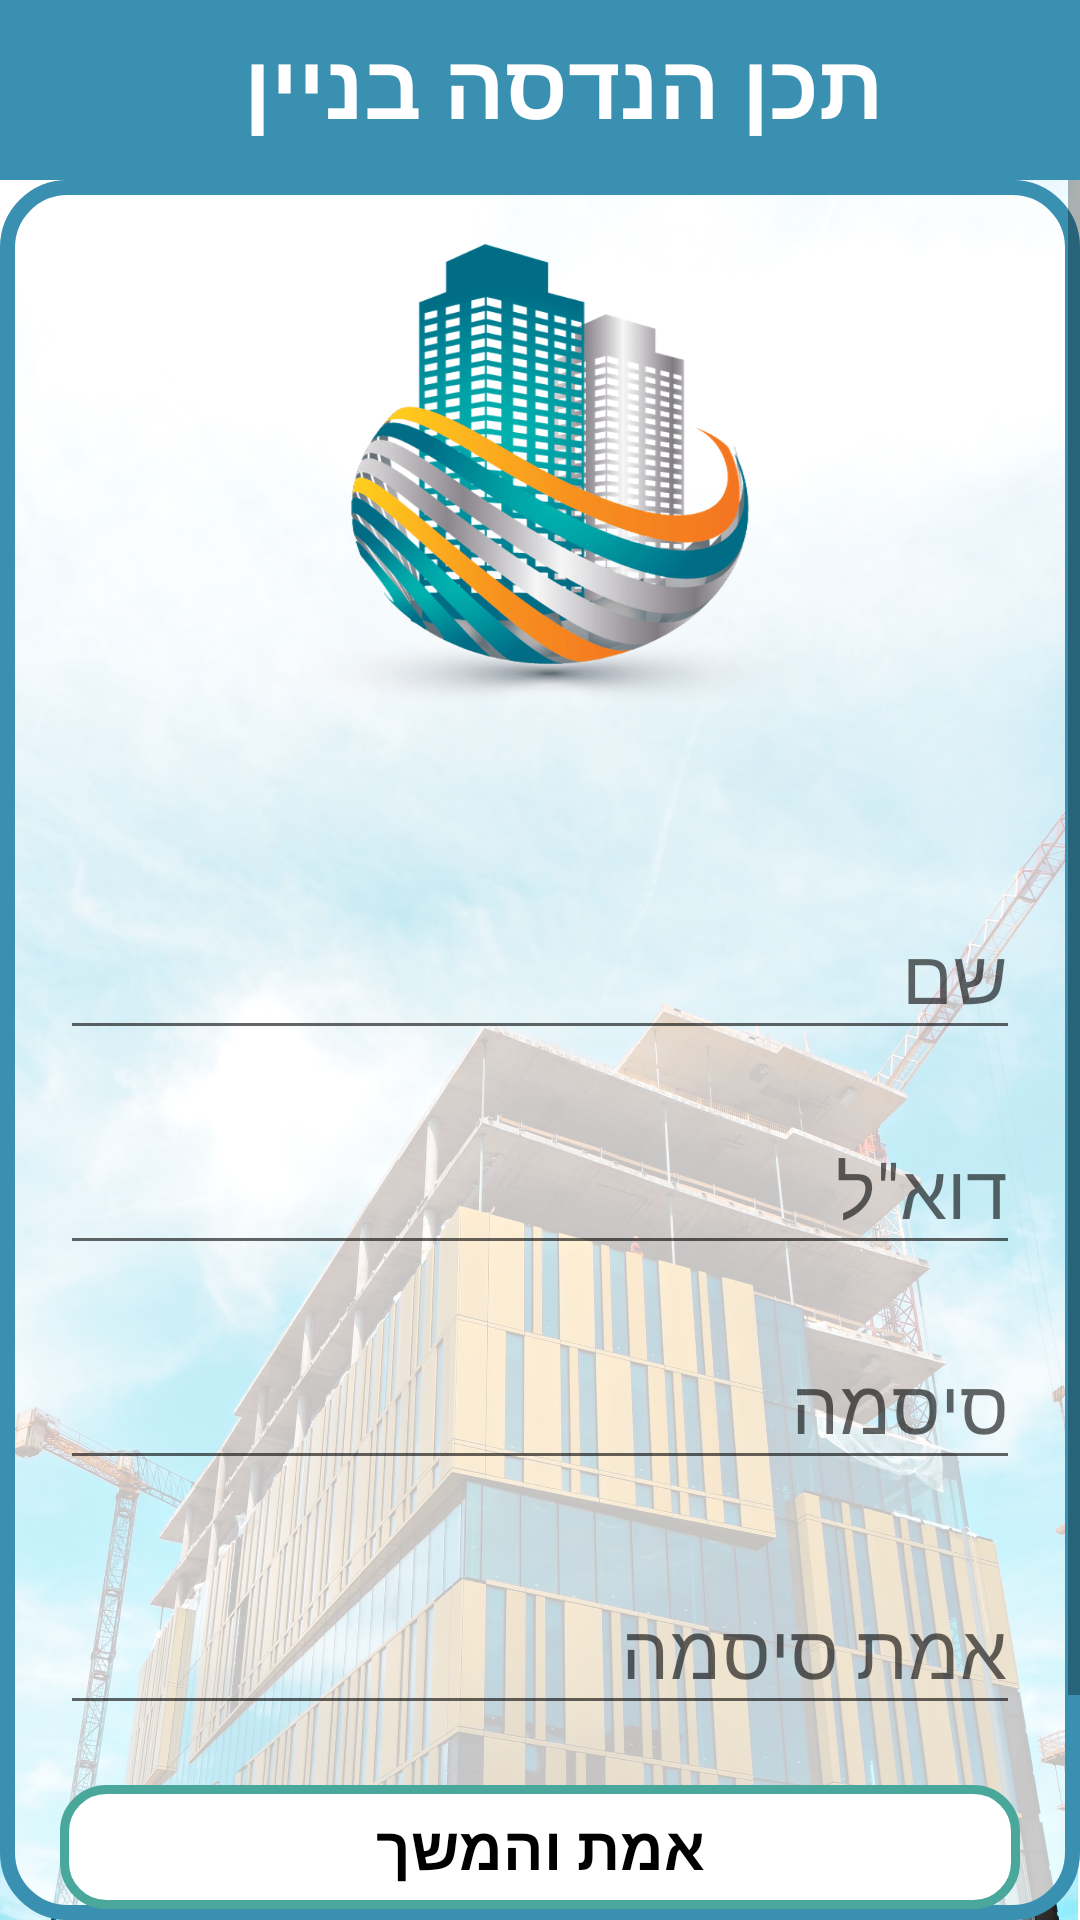

Here is an Android app screen rendered from its layout file. Give the layout XML and the strings, colors and styles it references.
<!-- AndroidManifest.xml: application theme AppTheme -->
<!-- res/layout/activity_registration.xml -->
<?xml version="1.0" encoding="utf-8"?>
<LinearLayout xmlns:android="http://schemas.android.com/apk/res/android"
    xmlns:app="http://schemas.android.com/apk/res-auto"
    xmlns:tools="http://schemas.android.com/tools"
    android:layout_width="match_parent"
    android:layout_height="match_parent"
    android:gravity="center_vertical"
    android:orientation="vertical"
    tools:context=".activities.RegistrationActivity">
    <include layout="@layout/layout_toolbar" />

    <RelativeLayout
        android:layout_width="match_parent"
        android:layout_height="match_parent">

        <ImageView
            android:layout_width="match_parent"
            android:layout_height="match_parent"
            android:scaleType="fitXY"
            android:src="@mipmap/build"/>

        <ScrollView
            android:layout_width="match_parent"
            android:layout_height="match_parent"
            android:background="@drawable/shape_oval_white_transparent_turquoise">

            <LinearLayout
                android:layout_width="match_parent"
                android:layout_height="wrap_content"
                android:orientation="vertical"
                android:padding="20dp">

                <ImageView
                    android:layout_width="wrap_content"
                    android:layout_height="wrap_content"
                    android:src="@mipmap/logo"
                    android:layout_gravity="center_horizontal"/>

                <com.google.android.material.textfield.TextInputLayout
                    android:id="@+id/activity_registration_name_text_til"
                    android:layout_width="match_parent"
                    android:layout_height="wrap_content"
                    android:layout_marginTop="50dp"
                    android:layout_marginBottom="10dp">
                    <EditText
                        android:id="@+id/activity_registration_name_et"
                        android:layout_width="match_parent"
                        android:layout_height="wrap_content"
                        android:inputType="textEmailAddress"
                        android:hint="@string/name"
                        android:textSize="25sp"/>
                </com.google.android.material.textfield.TextInputLayout>

                <com.google.android.material.textfield.TextInputLayout
                    android:id="@+id/activity_registration_email_text_til"
                    android:layout_width="match_parent"
                    android:layout_height="wrap_content"
                    android:layout_marginBottom="10dp">
                    <EditText
                        android:id="@+id/activity_registration_email_et"
                        android:layout_width="match_parent"
                        android:layout_height="wrap_content"
                        android:inputType="textEmailAddress"
                        android:hint="@string/email"
                        android:textSize="25sp"/>
                </com.google.android.material.textfield.TextInputLayout>

                <com.google.android.material.textfield.TextInputLayout
                    android:id="@+id/activity_registration_password_til"
                    android:layout_width="match_parent"
                    android:layout_height="wrap_content"
                    android:layout_below="@id/activity_registration_email_text_til">
                    <EditText
                        android:digits="@string/digits_allowed"
                        android:id="@+id/activity_registration_password_et"
                        android:layout_width="match_parent"
                        android:layout_height="wrap_content"
                        android:inputType="textPassword"
                        android:hint="@string/password"
                        android:layout_marginBottom="20dp"
                        android:textSize="25sp"/>
                </com.google.android.material.textfield.TextInputLayout>

                <com.google.android.material.textfield.TextInputLayout
                    android:id="@+id/activity_authentication_confirm_password_til"
                    android:layout_width="match_parent"
                    android:layout_height="wrap_content"
                    android:layout_below="@id/activity_registration_email_text_til">
                    <EditText
                        android:id="@+id/activity_authentication_confirm_password_et"
                        android:layout_width="match_parent"
                        android:layout_height="wrap_content"
                        android:inputType="textPassword"
                        android:hint="@string/confirm_password"
                        android:layout_marginBottom="20dp"
                        android:textSize="25sp"/>
                </com.google.android.material.textfield.TextInputLayout>

                <TextView
                    android:id="@+id/activity_registration_verify_and_continue"
                    android:layout_width="match_parent"
                    android:layout_height="wrap_content"
                    style="@style/ButtonYellowOvalStyle"
                    android:textSize="20sp"
                    android:text="אמת והמשך"/>

                <TextView
                    android:id="@+id/activity_registration_login_tv"
                    android:layout_width="match_parent"
                    android:layout_height="40dp"
                    android:gravity="center"
                    android:layout_marginTop="10dp"
                    android:layout_gravity="center"
                    android:textAlignment="center"
                    android:layout_marginBottom="20dp"
                    android:minWidth="300dp"
                    android:textSize="20sp"
                    android:text="משתמש רשום? לחץ כאן"/>

                


            </LinearLayout>
        </ScrollView>

    </RelativeLayout>

</LinearLayout>
<!-- res/layout/layout_toolbar.xml (included above) -->
<?xml version="1.0" encoding="utf-8"?>
<androidx.appcompat.widget.Toolbar android:id="@+id/toolbar_custom"
    xmlns:android="http://schemas.android.com/apk/res/android"
    xmlns:app="http://schemas.android.com/apk/res-auto"
    android:layout_width="match_parent"
    android:layout_height="60dp"
    android:background="@color/colorTurquoise"
    android:gravity="top"
    android:theme="@style/AppTheme"
    app:contentInsetStartWithNavigation="0dp"
    xmlns:tools="http://schemas.android.com/tools">

    <RelativeLayout
        android:layout_width="match_parent"
        android:layout_height="match_parent"
        android:background="@color/colorTurquoise">

        <TextView
            android:id="@+id/toolbar_custom_positive_btn_tv"
            android:layout_width="80dp"
            android:layout_height="wrap_content"
            android:visibility="gone"
            android:text="הצג פיתול"
            android:textSize="12sp"
            android:layout_alignParentEnd="true"
            style="@style/ButtonYellowOvalStyle"
            android:layout_centerVertical="true"
            android:layout_marginEnd="15dp"
            android:layout_marginStart="5dp"/>

        <TextView
            android:id="@+id/toolbar_custom_title_tv"
            android:layout_marginEnd="20dp"
            android:layout_width="match_parent"
            android:layout_height="wrap_content"
            android:text="תכן הנדסה בניין"
            android:layout_centerInParent="true"
            android:textColor="@android:color/white"
            android:textSize="30sp"
            android:textStyle="bold"
            android:textAlignment="center"
            android:maxLines="1"
            android:gravity="center" />

        <ImageView
            android:id="@+id/toolbar_custom_logo_iv"
            android:layout_width="80dp"
            android:layout_height="40dp"
            android:visibility="gone"
            android:layout_centerVertical="true"
            android:layout_alignParentEnd="true"
            android:src="@mipmap/logo"/>
    </RelativeLayout>

</androidx.appcompat.widget.Toolbar>
<!-- resources referenced by this layout -->
<resources>
  <color name="colorBlueBright">@color/colorAccent</color>
  <color name="colorTurquoise">#3990b0</color>
  <!-- drawable shape_oval_white_transparent_turquoise (drawable) -->
  <?xml version="1.0" encoding="utf-8"?>
  <selector xmlns:android="http://schemas.android.com/apk/res/android">
  
      <item android:state_selected="false">
          <shape
              android:shape="rectangle">
              <solid android:color="@color/colorTransparentWhiteHighTrans" />
              <corners android:radius="20dip" />
              <stroke android:color="@color/colorBlueBright" android:width="5dp" />
          </shape>
      </item>
  
  </selector>
  <!-- mipmap build: jpg bitmap (mipmap-xxxhdpi, 860010 bytes) -->
  <!-- mipmap logo: png bitmap (mipmap-xxxhdpi, 352670 bytes) -->
  <string name="confirm_password">אמת סיסמה</string>
  <string name="digits_allowed">_=-+אבגדהוזחטיכלמנסעפצקרשתףץךןםabcdefghijklmnopqrstuvwxyzABCDEFGHIJKLMNOPQRSTUVWXYZ1234567890</string>
  <string name="email">דוא\"ל</string>
  <string name="name">שם</string>
  <string name="password">סיסמה</string>
  <style name="AppTheme" parent="Theme.AppCompat.Light.NoActionBar">
          
          <item name="colorPrimary">@color/colorPrimary</item>
          <item name="colorPrimaryDark">@color/colorPrimaryDark</item>
          <item name="colorAccent">@color/colorAccent</item>
          <item name="android:textColorPrimary">@android:color/black</item>
      </style>
  <style name="ButtonYellowOvalStyle">
          <item name="android:textStyle">bold</item>
          <item name="android:background">@drawable/selector_pressed_white_oval_green_contour_thin</item>
          <item name="android:gravity">center</item>
          <item name="android:textColor">@android:color/black</item>
          <item name="android:textSize">15sp</item>
          <item name="android:padding">7dp</item>
      </style>
  <color name="colorAccent">#3990b0</color>
  <color name="colorTransparentWhiteHighTrans">#BEFFFFFF</color>
  <color name="colorPrimary">#008577</color>
  <color name="colorPrimaryDark">#3990b0</color>
  <!-- drawable selector_pressed_white_oval_green_contour_thin: vector/xml drawable (drawable-v24, 2372 chars, omitted) -->
</resources>
